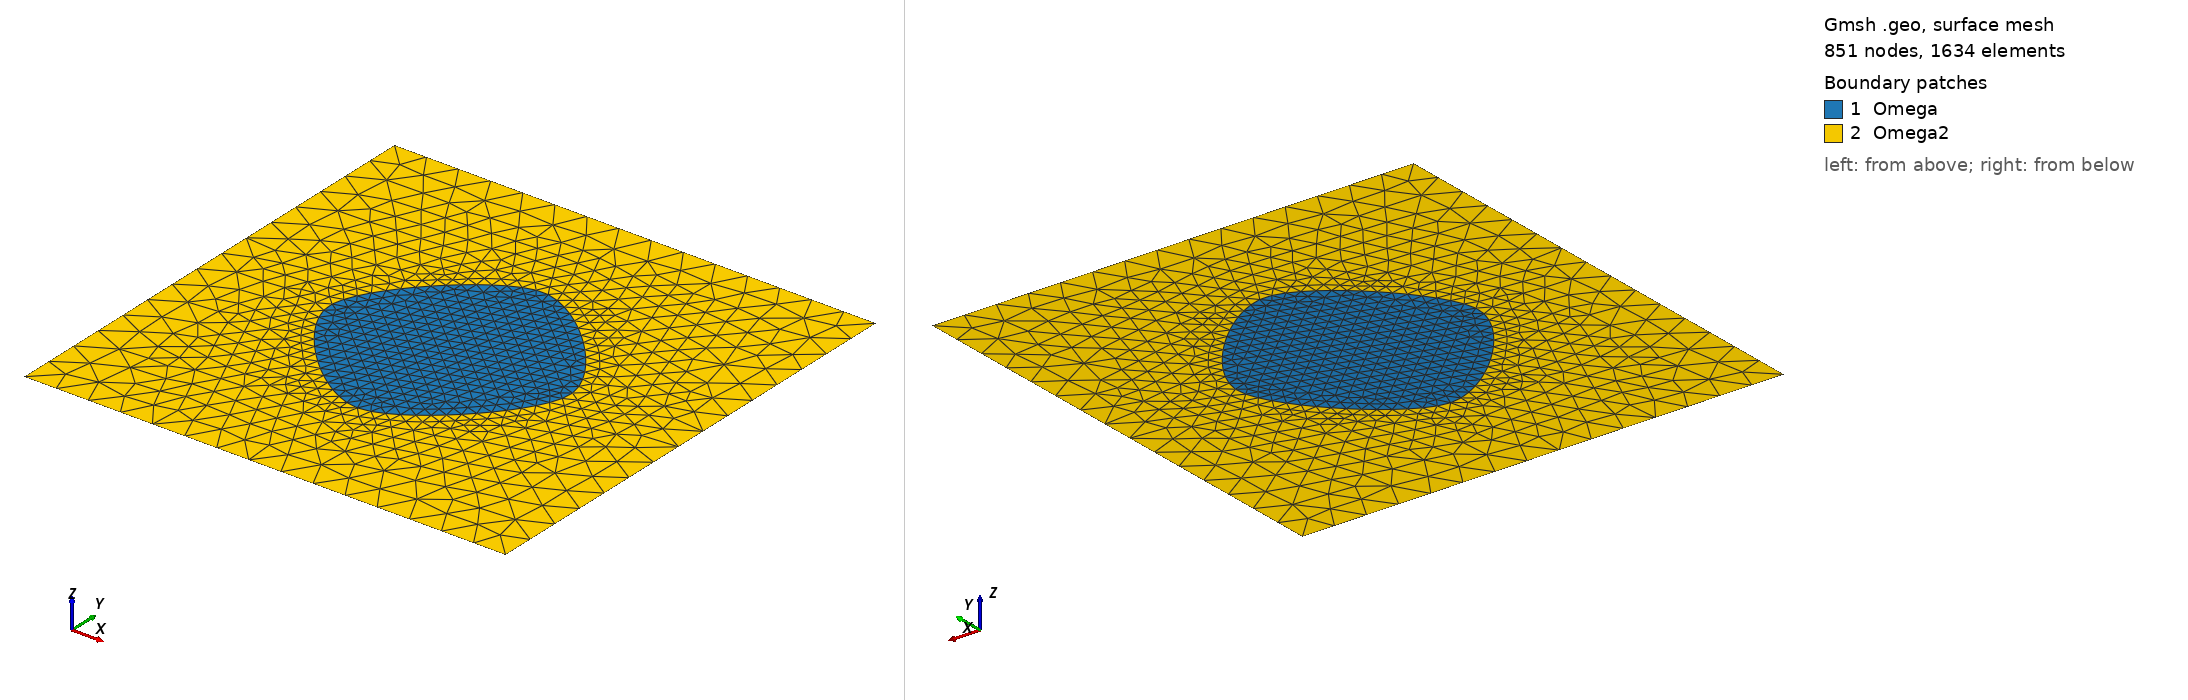

Gmsh geometry script, surface-meshed: 851 nodes, 1634 surface elements. Boundary patches (legend numbers): 1 Omega, 2 Omega2. Left view from above one corner, right view from below the opposite corner. Legend entries are the model's physical surfaces. The drawing asked Gmsh for element sizes between 1% and 20% of the model's largest extent; the script's own settings can give other sizes.

=== SimpleVug.geo (drawn) ===
IsquadQ = 0;
 
Mesh.ElementOrder = 1;
Mesh.SecondOrderLinear = 0;

// Definição de parâmtros

h = 2;
L = 2;

refp = 16;
nx1 = refp;
nx2 = refp;
nx3 = refp;
nx4 = refp;

pr = 1.0;

// Coordenadas dos pontos

  //Domínio Omega - Meio poroso
  Point(1) = {0, 0, 0};
  Point(2) = {L, 0, 0};
  Point(3) = {L, h, 0};
  Point(4) = {0, h, 0};

// Fronteiras

  //Domínio Omega  
  Line(1) = {1,2};
  Line(2) = {2,3};
  Line(3) = {3,4};
  Line(4) = {4,1};

  Transfinite Line{1,2} = nx1 Using Progression pr;
  Transfinite Line{2,3} = nx2 Using Progression pr;
  Transfinite Line{3,4} = nx3 Using Progression pr;
  Transfinite Line{4,1} = nx4 Using Progression pr;
  
  Line Loop(1) = {1,2,3,4};

// Vug 1

  Point(5) = {1.0, 0.5, 0.0};
  Point(6) = {1.5, 1.0, 0.0};
  Point(7) = {1.0, 1.5, 0.0};
  Point(8) = {0.5, 1.0, 0.0};
  Spline(5) = {5, 6, 7, 8, 5};
  Transfinite Line{5} = 60 Using Progression pr;
  Line Loop(2)=5;

// Definição dos domínios (superfícies) 

  Plane Surface(1) = {2};
  Plane Surface(2) = {1,2};

  If(IsquadQ)

//  Recombine Surface {1,2};

  EndIf

  Physical Surface("Omega") = {1};
  Physical Surface("Omega2") = {2};
  Physical Line("bottom") = {1};
  Physical Line("right") = {2};
  Physical Line("top") = {3};
  Physical Line("left") = {4};

  Coherence Mesh;
